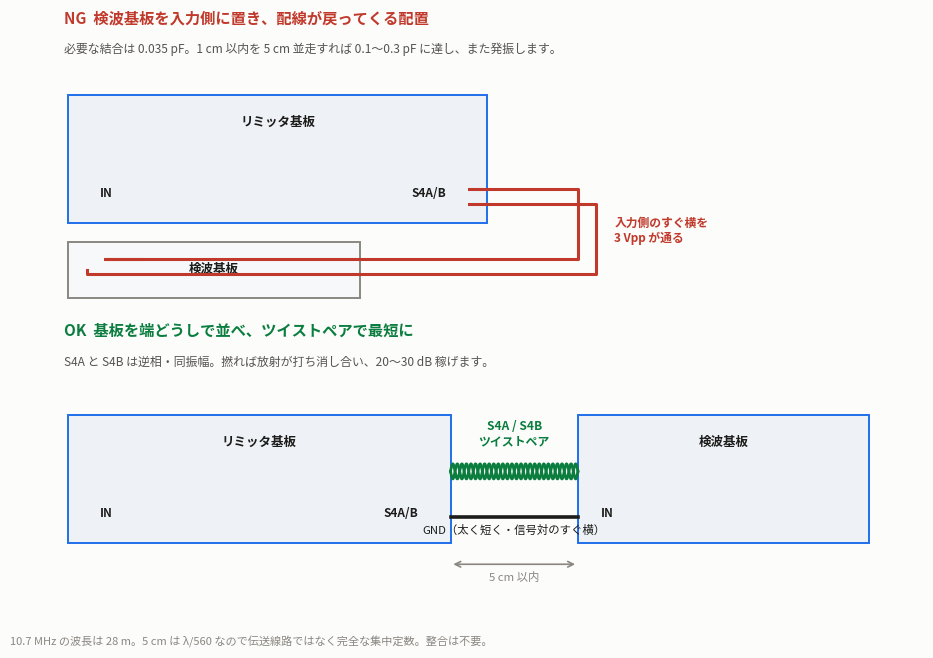

The matplotlib source for this figure:
import matplotlib; matplotlib.use('Agg')
import matplotlib.pyplot as plt, matplotlib.font_manager as fm
from matplotlib.patches import Rectangle, FancyArrowPatch
import numpy as np
for f in ['Noto Sans CJK JP','IPAGothic','DejaVu Sans']:
    if any(f in x.name for x in fm.fontManager.ttflist):
        plt.rcParams['font.family']=f; break

BLU,ORG,TEA='#1f6feb','#d97706','#10998a'
INK,SUB,MUT='#1c1c1a','#55534e','#8a8781'; SURF='#fcfcfb'
BAD,GOOD='#c0392b','#0a7d3f'

fig,(a1,a2)=plt.subplots(2,1,figsize=(9.4,6.6),dpi=175)
fig.patch.set_facecolor(SURF)

def board(ax,x,y,w,h,label,fc='#eef2f7',ec=BLU):
    ax.add_patch(Rectangle((x,y),w,h,fc=fc,ec=ec,lw=1.4,zorder=2))
    ax.text(x+w/2,y+h-0.28,label,ha='center',va='top',fontsize=9,
            color=INK,fontweight='bold',zorder=4)

def twist(ax,x0,x1,y,n=14,amp=0.10,c=GOOD,lw=2.0):
    t=np.linspace(0,1,400); x=x0+(x1-x0)*t
    ax.plot(x,y+amp*np.sin(2*np.pi*n*t),'-',color=c,lw=lw,zorder=5)
    ax.plot(x,y-amp*np.sin(2*np.pi*n*t),'-',color=c,lw=lw,zorder=5)

# ================= NG =================
a1.set_facecolor(SURF); a1.axis('off'); a1.set_xlim(0,10); a1.set_ylim(0,3.9)
board(a1,0.6,1.1,4.6,1.7,'リミッタ基板')
a1.text(0.95,1.45,'IN',fontsize=8.5,color=INK,fontweight='bold')
a1.text(4.75,1.45,'S4A/B',fontsize=8.5,color=INK,fontweight='bold',ha='right')
board(a1,0.6,0.1,3.2,0.75,'検波基板',fc='#f6f8fa',ec=MUT)
# 戻る配線
a1.plot([5.0,6.2,6.2,1.0,1.0,1.4],[1.55,1.55,0.62,0.62,0.62,0.62],'-',
        color=BAD,lw=2.2,zorder=5)
a1.plot([5.0,6.4,6.4,0.8,0.8],[1.35,1.35,0.42,0.42,0.48],'-',color=BAD,lw=2.2,zorder=5)
a1.text(6.6,1.0,'入力側のすぐ横を\n3 Vpp が通る',fontsize=8.5,color=BAD,
        fontweight='bold',va='center')
a1.text(0.55,3.75,'NG  検波基板を入力側に置き、配線が戻ってくる配置',
        fontsize=11,color=BAD,fontweight='bold',ha='left')
a1.text(0.55,3.35,'必要な結合は 0.035 pF。1 cm 以内を 5 cm 並走すれば 0.1〜0.3 pF に達し、また発振します。',
        fontsize=8.6,color=SUB,ha='left')

# ================= OK =================
a2.set_facecolor(SURF); a2.axis('off'); a2.set_xlim(0,10); a2.set_ylim(0,3.9)
board(a2,0.6,1.0,4.2,1.7,'リミッタ基板')
a2.text(0.95,1.35,'IN',fontsize=8.5,color=INK,fontweight='bold')
a2.text(4.45,1.35,'S4A/B',fontsize=8.5,color=INK,fontweight='bold',ha='right')
board(a2,6.2,1.0,3.2,1.7,'検波基板')
a2.text(6.45,1.35,'IN',fontsize=8.5,color=INK,fontweight='bold')
twist(a2,4.8,6.2,1.95)
a2.text(5.5,2.30,'S4A / S4B\nツイストペア',ha='center',fontsize=8.6,
        color=GOOD,fontweight='bold')
a2.plot([4.8,6.2],[1.35,1.35],'-',color=INK,lw=2.6,zorder=5)
a2.text(5.5,1.13,'GND（太く短く・信号対のすぐ横）',ha='center',fontsize=8.2,color=INK)
a2.annotate('',xy=(6.2,0.72),xytext=(4.8,0.72),
            arrowprops=dict(arrowstyle='<->',color=MUT,lw=1.2))
a2.text(5.5,0.50,'5 cm 以内',ha='center',fontsize=8.2,color=MUT)
a2.text(0.55,3.75,'OK  基板を端どうしで並べ、ツイストペアで最短に',
        fontsize=11,color=GOOD,fontweight='bold',ha='left')
a2.text(0.55,3.35,'S4A と S4B は逆相・同振幅。撚れば放射が打ち消し合い、20〜30 dB 稼げます。',
        fontsize=8.6,color=SUB,ha='left')

fig.text(0.012,0.012,
 '10.7 MHz の波長は 28 m。5 cm は λ/560 なので伝送線路ではなく完全な集中定数。整合は不要。',
 fontsize=8,color=MUT)
fig.tight_layout(rect=[0,0.03,1,1]); fig.savefig('link.png',facecolor=SURF)
print('wrote link.png')
